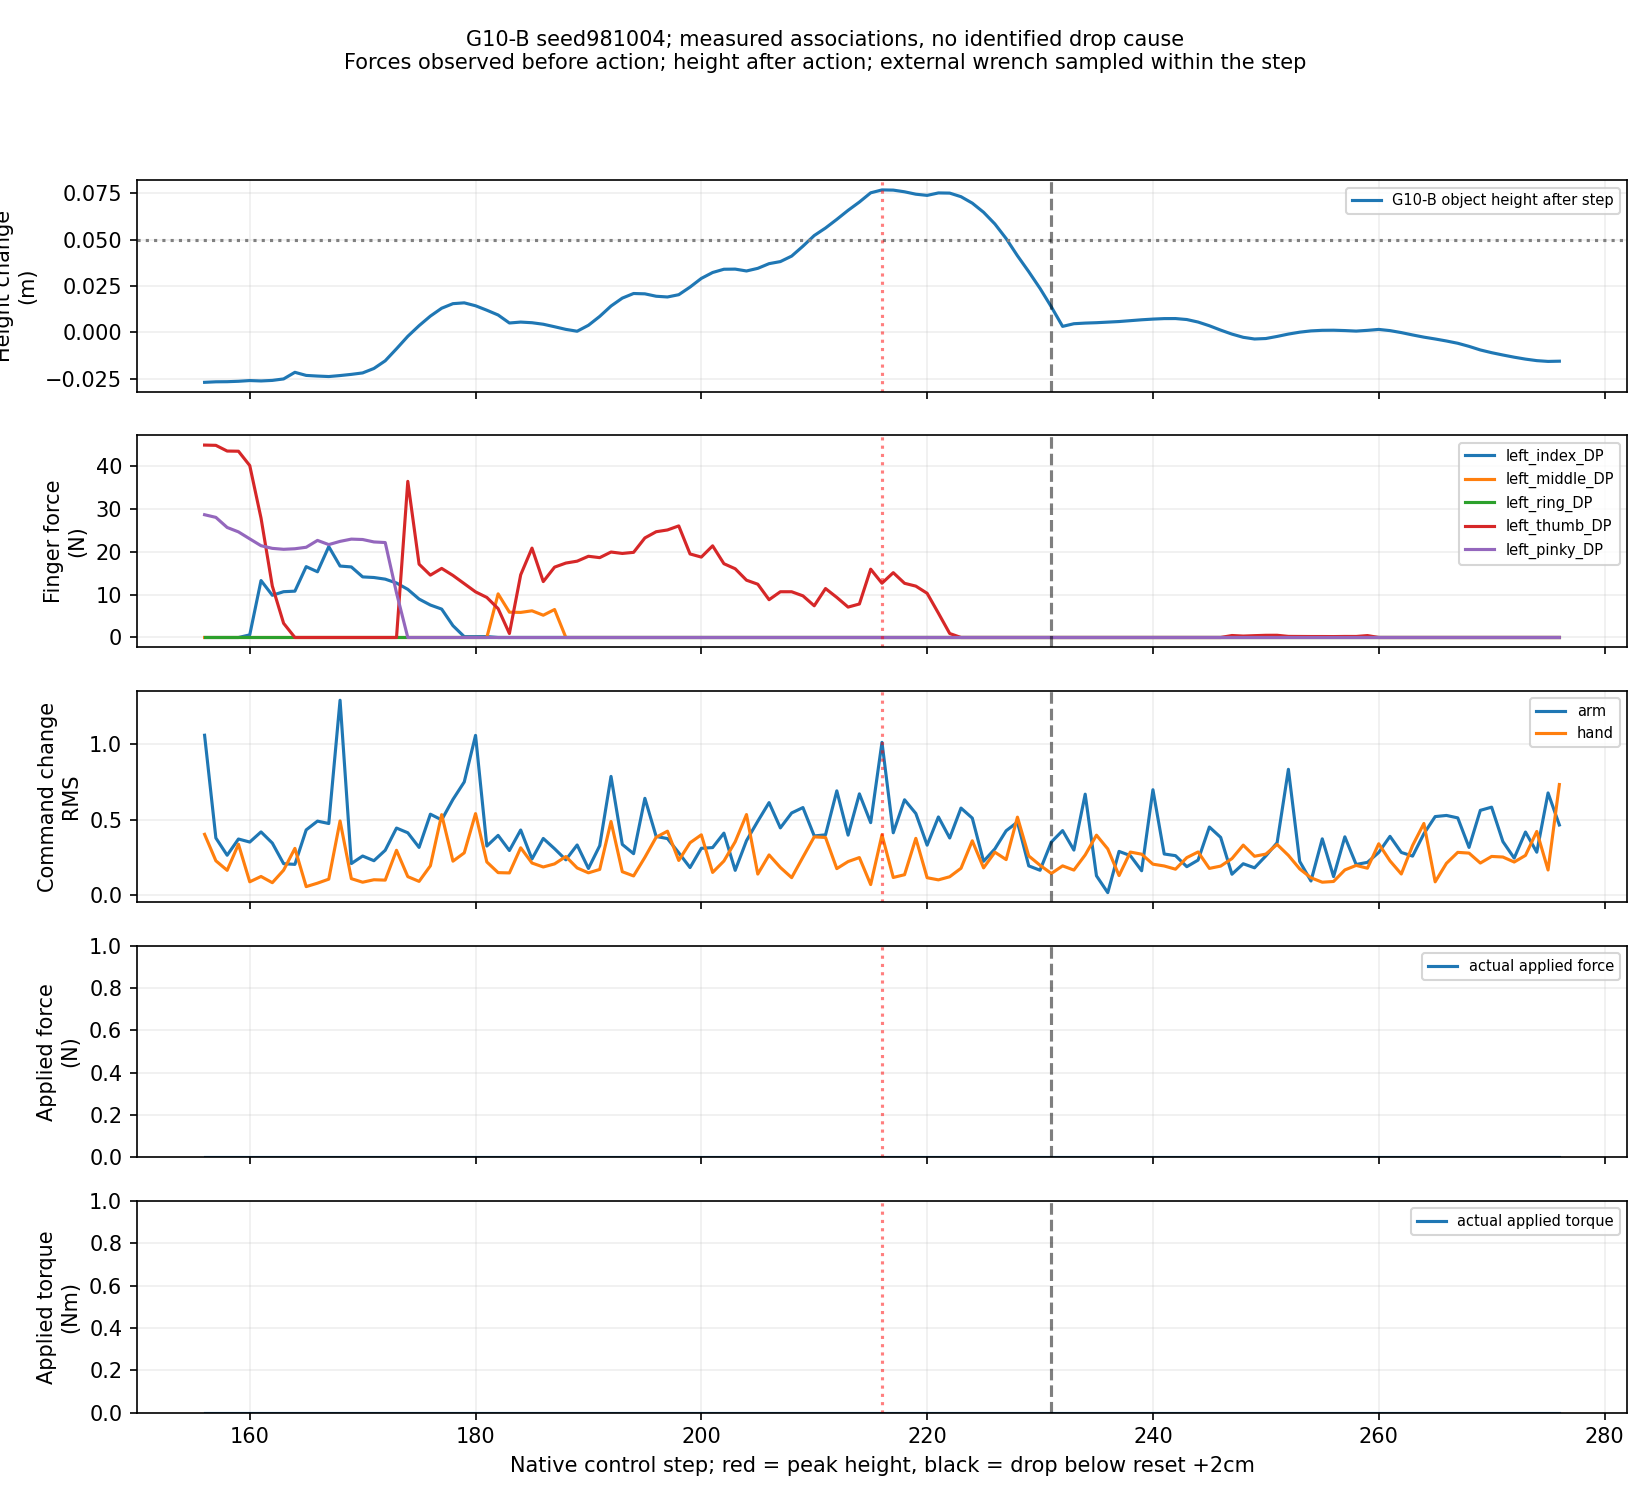

The table this chart was drawn from, first rows:
step, height_after_step_m, gate_before_step, arm_command_change_rms, hand_command_change_rms, actual_force_peak_N, actual_torque_peak_Nm, sensor0_force_before_N, sensor1_force_before_N, sensor2_force_before_N, sensor3_force_before_N, sensor4_force_before_N
156, -0.02702, True, 1.062, 0.4022, 0.0, 0.0, 0.0, 0.0, 0.0, 44.82, 28.6
157, -0.02673, True, 0.3779, 0.2261, 0.0, 0.0, 0.0, 0.0, 0.0, 44.76, 27.98
158, -0.02668, True, 0.2631, 0.1626, 0.0, 0.0, 0.0, 0.0, 0.0, 43.44, 25.63
159, -0.02645, True, 0.3711, 0.3362, 0.0, 0.0, 0.0, 0.0, 0.0, 43.39, 24.6
160, -0.02606, True, 0.3508, 0.08636, 0.0, 0.0, 0.606, 0.0, 0.0, 40.06, 22.98
161, -0.02628, True, 0.4183, 0.1218, 0.0, 0.0, 13.27, 0.0, 0.0, 27.81, 21.38
162, -0.02598, True, 0.344, 0.08043, 0.0, 0.0, 9.837, 0.0, 0.0, 11.97, 20.76
163, -0.02518, True, 0.2068, 0.1638, 0.0, 0.0, 10.67, 0.0, 0.0, 3.308, 20.54
164, -0.02161, True, 0.2023, 0.3086, 0.0, 0.0, 10.79, 0.0, 0.0, 0.0, 20.67
165, -0.02329, True, 0.4317, 0.05425, 0.0, 0.0, 16.51, 0.0, 0.0, 0.0, 21.02
166, -0.02363, True, 0.4902, 0.0772, 0.0, 0.0, 15.31, 0.0, 0.0, 0.0, 22.62
167, -0.0239, True, 0.4742, 0.104, 0.0, 0.0, 21.18, 0.0, 0.0, 0.0, 21.64
168, -0.02336, True, 1.295, 0.4912, 0.0, 0.0, 16.64, 0.0, 0.0, 0.0, 22.39
169, -0.02272, True, 0.2077, 0.1073, 0.0, 0.0, 16.44, 0.0, 0.0, 0.0, 22.92
170, -0.02194, True, 0.2579, 0.0836, 0.0, 0.0, 14.12, 0.0, 0.0, 0.0, 22.82
171, -0.01953, True, 0.2267, 0.09999, 0.0, 0.0, 13.97, 0.0, 0.0, 0.0, 22.26
172, -0.0154, True, 0.2961, 0.09751, 0.0, 0.0, 13.59, 0.0, 0.0, 0.0, 22.12
173, -0.008907, True, 0.444, 0.296, 0.0, 0.0, 12.69, 0.0, 0.0, 0.0, 10.39
174, -0.002167, True, 0.4126, 0.1207, 0.0, 0.0, 11.22, 0.0, 0.0, 36.37, 0.0
175, 0.003576, True, 0.3151, 0.08903, 0.0, 0.0, 8.951, 0.0, 0.0, 17.08, 0.0
176, 0.008737, True, 0.5362, 0.1927, 0.0, 0.0, 7.563, 0.0, 0.0, 14.53, 0.0
177, 0.01299, True, 0.4982, 0.5332, 0.0, 0.0, 6.617, 0.0, 0.0, 16.1, 0.0
178, 0.01546, True, 0.6344, 0.2236, 0.0, 0.0, 2.753, 0.0, 0.0, 14.46, 0.0
179, 0.0159, True, 0.7506, 0.2789, 0.0, 0.0, 0.1934, 0.0, 0.0, 12.54, 0.0
180, 0.01432, True, 1.061, 0.5401, 0.0, 0.0, 0.1947, 0.0, 0.0, 10.63, 0.0
181, 0.01192, True, 0.3242, 0.2183, 0.0, 0.0, 0.209, 0.0, 0.0, 9.334, 0.0
182, 0.00934, True, 0.3952, 0.1473, 0.0, 0.0, 0.0, 10.16, 0.0, 6.724, 0.0
183, 0.005014, True, 0.2944, 0.1454, 0.0, 0.0, 0.0, 5.896, 0.0, 0.9243, 0.0
184, 0.005515, True, 0.4311, 0.3126, 0.0, 0.0, 0.0, 5.842, 0.0, 14.6, 0.0
185, 0.00516, True, 0.2381, 0.2112, 0.0, 0.0, 0.0, 6.216, 0.0, 20.82, 0.0
186, 0.004343, True, 0.3748, 0.1849, 0.0, 0.0, 0.0, 5.189, 0.0, 13.02, 0.0
187, 0.002989, True, 0.3064, 0.2055, 0.0, 0.0, 0.0, 6.519, 0.0, 16.39, 0.0
188, 0.001569, True, 0.2326, 0.2545, 0.0, 0.0, 0.0, 0.0, 0.0, 17.34, 0.0
189, 0.0005668, True, 0.3314, 0.1785, 0.0, 0.0, 0.0, 0.0, 0.0, 17.78, 0.0
190, 0.003779, True, 0.1751, 0.146, 0.0, 0.0, 0.0, 0.0, 0.0, 18.92, 0.0
191, 0.008573, True, 0.3265, 0.1686, 0.0, 0.0, 0.0, 0.0, 0.0, 18.6, 0.0
192, 0.01417, True, 0.7876, 0.4876, 0.0, 0.0, 0.0, 0.0, 0.0, 19.91, 0.0
193, 0.01845, True, 0.335, 0.1534, 0.0, 0.0, 0.0, 0.0, 0.0, 19.58, 0.0
194, 0.02094, True, 0.2733, 0.1253, 0.0, 0.0, 0.0, 0.0, 0.0, 19.84, 0.0
195, 0.02076, True, 0.6418, 0.2492, 0.0, 0.0, 0.0, 0.0, 0.0, 23.19, 0.0
196, 0.01946, True, 0.388, 0.383, 0.0, 0.0, 0.0, 0.0, 0.0, 24.64, 0.0
197, 0.01906, True, 0.374, 0.4231, 0.0, 0.0, 0.0, 0.0, 0.0, 25.05, 0.0
198, 0.02029, True, 0.2795, 0.2282, 0.0, 0.0, 0.0, 0.0, 0.0, 26, 0.0
199, 0.0244, True, 0.181, 0.346, 0.0, 0.0, 0.0, 0.0, 0.0, 19.46, 0.0
200, 0.02909, True, 0.3094, 0.399, 0.0, 0.0, 0.0, 0.0, 0.0, 18.73, 0.0
201, 0.03228, True, 0.314, 0.1486, 0.0, 0.0, 0.0, 0.0, 0.0, 21.35, 0.0
202, 0.03404, True, 0.4102, 0.2246, 0.0, 0.0, 0.0, 0.0, 0.0, 17.19, 0.0
203, 0.0341, True, 0.1626, 0.3527, 0.0, 0.0, 0.0, 0.0, 0.0, 16.01, 0.0
204, 0.0331, True, 0.3602, 0.5338, 0.0, 0.0, 0.0, 0.0, 0.0, 13.35, 0.0
205, 0.03452, True, 0.4895, 0.1378, 0.0, 0.0, 0.0, 0.0, 0.0, 12.41, 0.0
206, 0.03705, True, 0.6133, 0.2651, 0.0, 0.0, 0.0, 0.0, 0.0, 8.805, 0.0
207, 0.03817, True, 0.445, 0.1817, 0.0, 0.0, 0.0, 0.0, 0.0, 10.66, 0.0
208, 0.04113, True, 0.5444, 0.1139, 0.0, 0.0, 0.0, 0.0, 0.0, 10.66, 0.0
209, 0.04648, True, 0.5803, 0.2505, 0.0, 0.0, 0.0, 0.0, 0.0, 9.703, 0.0
210, 0.05224, True, 0.3915, 0.3852, 0.0, 0.0, 0.0, 0.0, 0.0, 7.386, 0.0
211, 0.05629, True, 0.3988, 0.3814, 0.0, 0.0, 0.0, 0.0, 0.0, 11.4, 0.0
212, 0.06096, True, 0.6915, 0.174, 0.0, 0.0, 0.0, 0.0, 0.0, 9.336, 0.0
213, 0.06584, True, 0.3969, 0.221, 0.0, 0.0, 0.0, 0.0, 0.0, 7.082, 0.0
214, 0.07031, True, 0.6715, 0.2476, 0.0, 0.0, 0.0, 0.0, 0.0, 7.803, 0.0
215, 0.0753, True, 0.48, 0.0679, 0.0, 0.0, 0.0, 0.0, 0.0, 15.92, 0.0
... 61 more rows
